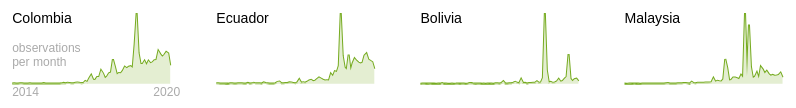
D3 v3 page, settled after 360 driven frames (6 s of simulated time); the page loaded 1 data file(s).



window.mobilecheck = function() {
  var check = false;
  (function(a){if(/(android|bb\d+|meego).+mobile|avantgo|bada\/|blackberry|blazer|compal|elaine|fennec|hiptop|iemobile|ip(hone|od)|iris|kindle|lge |maemo|midp|mmp|mobile.+firefox|netfront|opera m(ob|in)i|palm( os)?|phone|p(ixi|re)\/|plucker|pocket|psp|series(4|6)0|symbian|treo|up\.(browser|link)|vodafone|wap|windows ce|xda|xiino/i.test(a)||/1207|6310|6590|3gso|4thp|50[1-6]i|770s|802s|a wa|abac|ac(er|oo|s\-)|ai(ko|rn)|al(av|ca|co)|amoi|an(ex|ny|yw)|aptu|ar(ch|go)|as(te|us)|attw|au(di|\-m|r |s )|avan|be(ck|ll|nq)|bi(lb|rd)|bl(ac|az)|br(e|v)w|bumb|bw\-(n|u)|c55\/|capi|ccwa|cdm\-|cell|chtm|cldc|cmd\-|co(mp|nd)|craw|da(it|ll|ng)|dbte|dc\-s|devi|dica|dmob|do(c|p)o|ds(12|\-d)|el(49|ai)|em(l2|ul)|er(ic|k0)|esl8|ez([4-7]0|os|wa|ze)|fetc|fly(\-|_)|g1 u|g560|gene|gf\-5|g\-mo|go(\.w|od)|gr(ad|un)|haie|hcit|hd\-(m|p|t)|hei\-|hi(pt|ta)|hp( i|ip)|hs\-c|ht(c(\-| |_|a|g|p|s|t)|tp)|hu(aw|tc)|i\-(20|go|ma)|i230|iac( |\-|\/)|ibro|idea|ig01|ikom|im1k|inno|ipaq|iris|ja(t|v)a|jbro|jemu|jigs|kddi|keji|kgt( |\/)|klon|kpt |kwc\-|kyo(c|k)|le(no|xi)|lg( g|\/(k|l|u)|50|54|\-[a-w])|libw|lynx|m1\-w|m3ga|m50\/|ma(te|ui|xo)|mc(01|21|ca)|m\-cr|me(rc|ri)|mi(o8|oa|ts)|mmef|mo(01|02|bi|de|do|t(\-| |o|v)|zz)|mt(50|p1|v )|mwbp|mywa|n10[0-2]|n20[2-3]|n30(0|2)|n50(0|2|5)|n7(0(0|1)|10)|ne((c|m)\-|on|tf|wf|wg|wt)|nok(6|i)|nzph|o2im|op(ti|wv)|oran|owg1|p800|pan(a|d|t)|pdxg|pg(13|\-([1-8]|c))|phil|pire|pl(ay|uc)|pn\-2|po(ck|rt|se)|prox|psio|pt\-g|qa\-a|qc(07|12|21|32|60|\-[2-7]|i\-)|qtek|r380|r600|raks|rim9|ro(ve|zo)|s55\/|sa(ge|ma|mm|ms|ny|va)|sc(01|h\-|oo|p\-)|sdk\/|se(c(\-|0|1)|47|mc|nd|ri)|sgh\-|shar|sie(\-|m)|sk\-0|sl(45|id)|sm(al|ar|b3|it|t5)|so(ft|ny)|sp(01|h\-|v\-|v )|sy(01|mb)|t2(18|50)|t6(00|10|18)|ta(gt|lk)|tcl\-|tdg\-|tel(i|m)|tim\-|t\-mo|to(pl|sh)|ts(70|m\-|m3|m5)|tx\-9|up(\.b|g1|si)|utst|v400|v750|veri|vi(rg|te)|vk(40|5[0-3]|\-v)|vm40|voda|vulc|vx(52|53|60|61|70|80|81|83|85|98)|w3c(\-| )|webc|whit|wi(g |nc|nw)|wmlb|wonu|x700|yas\-|your|zeto|zte\-/i.test(a.substr(0,4)))check = true})(navigator.userAgent||navigator.vendor||window.opera);
  return check;
}

var per_row = 5;
var row_coef = 1;
var row_offset = 10;
var row_offset2 = 5;

var margin = {top: 0, right: 0, bottom: 0, left: 10},
    width = 500 - margin.left - margin.right,
    height = 50 - margin.top - margin.bottom;

var x = d3.scale.linear()
    .domain( [1, per_row] )
    .range( [margin.left, width + margin.right - 75 ] );    

var xx = d3.scale.linear()
    .range([0, width/500]);

var yy = d3.scale.linear()
    .range([(height*0.7), 0]);

var line = d3.svg.line()
    .x(function(d) { return xx(d.month_index); })
    .y(function(d) { return yy(d.month_total); });

var area = d3.svg.area()
    .x(function(d) { return xx(d.month_index); })
    .y0(yy(0))
    .y1(function(d) { return yy(d.month_total); });

var svg = d3.select("body").append("svg") 
    .attr("viewBox", "0 0 " + (width + margin.left + margin.right) + " " + (height + margin.top + margin.bottom))
    .attr("preserveAspectRatio", "xMinYMin meet");

svg.append("rect").attr("x", 0)
    .attr("class","extent")
    .attr("y", 0)
    .style("fill","none")
    .attr("width", (width + margin.left + margin.right))
    .attr("height", height);
    
var urlByPlace_id = d3.map();
var ratioByPlace_id = d3.map();

var formatSuffix = d3.format(".1s");
  
queue()
	.defer(d3.json, 'growth_countries_shrinking.json?wqwas')
  .await(renderGraph);

function renderGraph(error, nodes) {
  
  var profiles = svg.selectAll(".graph")
    .data(nodes)
    .enter()
    .append("path")
    .attr("class", "line")
    .attr("d", function(d){console.log(d.histogram);return line(d.histogram)})
    .attr("transform", function(d) { return "translate(" + x((d.rank-1)%per_row+1) + "," + (row_offset2+height/row_coef * Math.floor((d.rank-1)/per_row)) + ")"; });
    
  var areas = svg.selectAll(".areas")
    .data(nodes)
    .enter()
    .append("path")
    .attr("class", "area")
    .attr("d", function(d){console.log(d.histogram);return area(d.histogram)})
    .attr("transform", function(d) { return "translate(" + x((d.rank-1)%per_row+1) + "," + (row_offset2+height/row_coef * Math.floor((d.rank-1)/per_row)) + ")"; });

  svg.append("text")
    .attr("y", 20)
    .attr("x", 10)
    .attr("dy", ".71em")
    .style("text-anchor", "start")
    .text("observations");
    
  svg.append("text")
    .attr("y", 27)
    .attr("x", 10)
    .attr("dy", ".71em")
    .style("text-anchor", "start")
    .text("per month");
    
  svg.append("text")
    .attr("y", 42)
    .attr("x", 10)
    .attr("dy", ".71em")
    .style("text-anchor", "start")
    .text("2014");
    
  svg.append("text")
    .attr("y", 42)
    .attr("x", 80)
    .attr("dy", ".71em")
    .style("text-anchor", "start")
    .text("2020");
  
  var login_text = svg.selectAll(".login_text")
    .data(nodes)
    .enter().append("text")
    .attr("class","login_text")
    .attr("x", function(d) { return x((d.rank-1)%per_row+1) } )
    .attr("y", function(d) { return (row_offset+height/row_coef * Math.floor((d.rank-1)/per_row)) })
    .attr("text-anchor", "start")
    .text(function(d) { 
      if(d.place_name.length > 17){
        return d.place_name.substring(0,14) + "..."
      }else{
        return d.place_name
      }
    } );
    
  
    
}





### data: growth_countries_shrinking.json
[
 {
  "rank": 1,
  "place_id": 7196,
  "place_name": "Colombia",
  "histogram": [
   {
    "month_index": 0,
    "month_total": 0.002705
   },
   {
    "month_index": 1,
    "month_total": 0.004309
   },
   {
    "month_index": 2,
    "month_total": 0.0006836
   },
   {
    "month_index": 3,
    "month_total": 0.0005052
   },
   {
    "month_index": 4,
    "month_total": 0.004101
   },
   {
    "month_index": 5,
    "month_total": 0.00535
   },
   {
    "month_index": 6,
    "month_total": 0.002764
   },
   {
    "month_index": 7,
    "month_total": 0.000743
   },
   "... 73 more items"
  ]
 },
 {
  "rank": 2,
  "place_id": 7512,
  "place_name": "Ecuador",
  "histogram": [
   {
    "month_index": 0,
    "month_total": 0.005033
   },
   {
    "month_index": 1,
    "month_total": 0.006222
   },
   {
    "month_index": 2,
    "month_total": 0.0008641
   },
   {
    "month_index": 3,
    "month_total": 0.001944
   },
   {
    "month_index": 4,
    "month_total": 0.002787
   },
   {
    "month_index": 5,
    "month_total": 0.0002808
   },
   {
    "month_index": 6,
    "month_total": 8.640988529087727e-05
   },
   {
    "month_index": 7,
    "month_total": 0.006157
   },
   "... 73 more items"
  ]
 },
 {
  "rank": 3,
  "place_id": 6783,
  "place_name": "Bolivia",
  "histogram": [
   {
    "month_index": 0,
    "month_total": 3.2787960260992165e-05
   },
   {
    "month_index": 1,
    "month_total": 0.0005902
   },
   {
    "month_index": 2,
    "month_total": 0.0002951
   },
   {
    "month_index": 3,
    "month_total": 9.83638807829765e-05
   },
   {
    "month_index": 4,
    "month_total": 0.0002295
   },
   {
    "month_index": 5,
    "month_total": 0.0003935
   },
   {
    "month_index": 6,
    "month_total": 0.0001639
   },
   {
    "month_index": 7,
    "month_total": 9.83638807829765e-05
   },
   "... 73 more items"
  ]
 },
 {
  "rank": 4,
  "place_id": 7155,
  "place_name": "Malaysia",
  "histogram": [
   {
    "month_index": 0,
    "month_total": 0.0001088
   },
   {
    "month_index": 1,
    "month_total": 2.7207182696231806e-05
   },
   {
    "month_index": 2,
    "month_total": 0.0002449
   },
   {
    "month_index": 3,
    "month_total": 0.001415
   },
   {
    "month_index": 4,
    "month_total": 0.000136
   },
   {
    "month_index": 5,
    "month_total": 0.0003537
   },
   {
    "month_index": 6,
    "month_total": 8.162154808869541e-05
   },
   {
    "month_index": 7,
    "month_total": 0.0003809
   },
   "... 73 more items"
  ]
 }
]